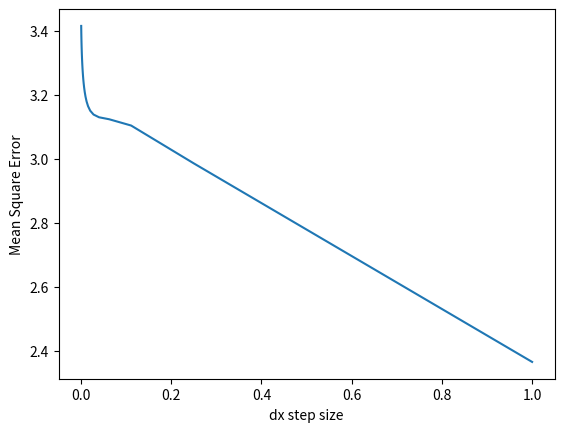

Write the Python code that produced this figure.

# coding: utf-8

# In[12]:

import matplotlib.pyplot as plt
import numpy as np
import math
get_ipython().magic('matplotlib notebook')
#inputs
def routine(num,rep):
    w = 78970.5                          #weight/length (Newtons/meter) steel
    L = 1                                  #meters
    H = 10000                              #horizontal tension in Newtons
    n = num                           #nxn matrix
    dx= float(L)/(n-1)
    dx2=dx*dx
    repetition = rep
    
    
    
    
    # Program
    def trisolver(X, D):
        N = np.size(X, 0)
        Y = np.transpose(np.empty(N))
    
        A = np.diagonal(X, -1).copy()
        B = np.diagonal(X).copy()
        C = np.diagonal(X, 1).copy()
        #D = Dee.copy()
        for i in range(0, N - 1):
            mult = A[i] / B[i]
            B[i + 1] = B[i + 1] - (C[i] * mult)
            D[i + 1] = D[i + 1] - (D[i] * mult)
    
        for j in range(0, N):
            I = N - 1 - j
            if I == (N - 1):
                Y[I] = D[I] / B[I]
            else:
                Y[I] = (D[I] - C[I] * Y[I + 1]) / B[I]
    
        return Y
    def createMatrixA(n):
        global matrixA
        matrixA = [[0]*n for i in range(n)]
        matrixA[0][0]=1
        matrixA[n-1][n-1]=1
        matrixA[1][0]=1/(dx2)
        matrixA[n-2][n-1]=1/(dx2)
        for row in range(1,len(matrixA[0])-1):
            for column in range(1,len(matrixA[0])-1):
                if (column +1 == row or column-1==row):
                    matrixA[row][column] = 1/(dx2)
    
                if (column == row):
                    matrixA[row][column] = -2/(dx2)
    def createMatrixD():
        global matrixD
        global matrixA
        rows = len(matrixA[0])
        matrixD = [float(w/H)]*rows
        matrixD[0]=0
        matrixD[len(matrixD)-1]=0
    
    def createXaxis(n,dx):
        global x
        x=[dx]*n
        for c in range (n):
            x[c]=c*dx
    def createMatrixDp():
        global matrixD
        global res
        for i in range(1,len(res)-1):
            input = float(w/H)*np.sqrt((1 + ((res[i+1] - res[i-1])/(2*dx))**2))
            matrixD[i]=input
        matrixD[0]=0
        matrixD[len(matrixD)-1]=0
    #exact solution calculation
    ex = np.linspace(0 , 1, num=n-1)
    u = np.zeros(n-1)

    for i in range (0,n-1):
        e = math.e
        c = math.log((1 - math.pow(e, -w / H)) / (math.pow(e, w / H) - 1), e) / 2
        u[i] = H/w*(math.cosh(w*ex[i]/ H + c) - math.cosh(c)) 


  

    
    # Implementation

    createMatrixA(n)
    createMatrixD()
    res = trisolver(matrixA, matrixD)
    return res, u, dx2
w = 78970.5                          #weight/length (Newtons/meter) steel
L = 1                                  #meters
H = 10000                              #horizontal tension in Newtons
n = 50                        #nxn matrix
dx= float(L)/(n-1)
dx2=dx*dx
repetition=7
res, u , dx = routine(n,repetition)

def trisolver(X, D):
    N = np.size(X, 0)
    Y = np.transpose(np.empty(N))
    
    A = np.diagonal(X, -1).copy()
    B = np.diagonal(X).copy()
    C = np.diagonal(X, 1).copy()
        #D = Dee.copy()
    for i in range(0, N - 1):
        mult = A[i] / B[i]
        B[i + 1] = B[i + 1] - (C[i] * mult)
        D[i + 1] = D[i + 1] - (D[i] * mult)
    
    for j in range(0, N):
        I = N - 1 - j
        if I == (N - 1):
            Y[I] = D[I] / B[I]
        else:
            Y[I] = (D[I] - C[I] * Y[I + 1]) / B[I]
    
        return Y
def createMatrixA(n):
    global matrixA
    matrixA = [[0]*n for i in range(n)]
    matrixA[0][0]=1
    matrixA[n-1][n-1]=1
    matrixA[1][0]=1/(dx2)
    matrixA[n-2][n-1]=1/(dx2)
    for row in range(1,len(matrixA[0])-1):
        for column in range(1,len(matrixA[0])-1):
            if (column +1 == row or column-1==row):
                matrixA[row][column] = 1/(dx2)
    
            if (column == row):
                matrixA[row][column] = -2/(dx2)
def createMatrixD():
    global matrixD
    global matrixA
    rows = len(matrixA[0])
    matrixD = [float(w/H)]*rows
    matrixD[0]=0
    matrixD[len(matrixD)-1]=0
    
    
def createXaxis(n,dx):
    global x
    x=[dx]*n
    for c in range (n):
        x[c]=c*dx
        
def createMatrixDp():
    global matrixD
    global res
    for i in range(1,len(res)-1):
        input = float(w/H)*np.sqrt((1 + ((res[i+1] - res[i-1])/(2*dx))**2))
        matrixD[i]=input
    matrixD[0]=0
    matrixD[len(matrixD)-1]=0
    #exact solution calculation
ex = np.linspace(0 , 1, num=n-1)
u = np.zeros(n-1)
for i in range (0,n-1):
    e = math.e
    c = math.log((1 - math.pow(e, -w / H)) / (math.pow(e, w / H) - 1), e) / 2
    u[i] = H/w*(math.cosh(w*ex[i]/ H + c) - math.cosh(c)) 

trudif = np.zeros(n)
d = np.arange(n-1, 1, -1)

DX = np.zeros(n-2)
DX[0] = dx
truerror = np.zeros(n-2)


#calculating difference/error
for k in range (0 , n-2):
    for m in range (0,d[k]):
        trudif[m] = (res[m] - u[m])**2
    truerror[k] = (1/(d[k]) * sum(trudif))
    print(truerror)
    res, u , DX[k] = routine(d[k],repetition)
    m = 0
plt.figure()
plt.plot(DX,truerror)
plt.ylabel('Mean Square Error')
plt.xlabel('dx step size')






m = 0
n = 100
res, u , dx = routine(n,repetition)
#Preparing for convergence error
dif = np.zeros(n)
error = np.zeros(repetition+1)
for m in range (0,n-1):
    dif[m] = (res[m] - u[m])**2
error[0] = 1/(n) * sum(dif)
error[0] = np.log(error[0])

#Repetition and convergence error calculation
for i in range(repetition):
    createMatrixA(n)
    createMatrixDp()
    res=trisolver(matrixA,matrixD)
    for m in range (0,n-1):
        dif[m] = (res[m] - u[m])**2
    error[i+1] = 1/(m) * sum(dif)
createXaxis(n,dx)






# printing and plotting

"""
for i in range(len(matrixA[0])):
    print matrixA[i]
print ""
print matrixD
print ""
print res
"""

#plt.figure()
#plt.plot(x, res)
#plt.title("nonlinear, size " + str(n))
##plt.axis([0, 1, -1, 0])
#plt.grid(True)
#plt.show()
#
#
##empty arrays for difference calculations
#scale = np.arange(0, repetition+1,1)
#ex = np.linspace(0 , 1, num=99)
#
#print(np.size(ex), np.size(u))
#plt.plot(ex,u, 'r')
#plt.figure()
#plt.plot(scale, error)
#plt.title('Nonlinear convergence error')
#plt.ylabel('Error')
#plt.xlabel('Repetitions')
#


# In[ ]:



